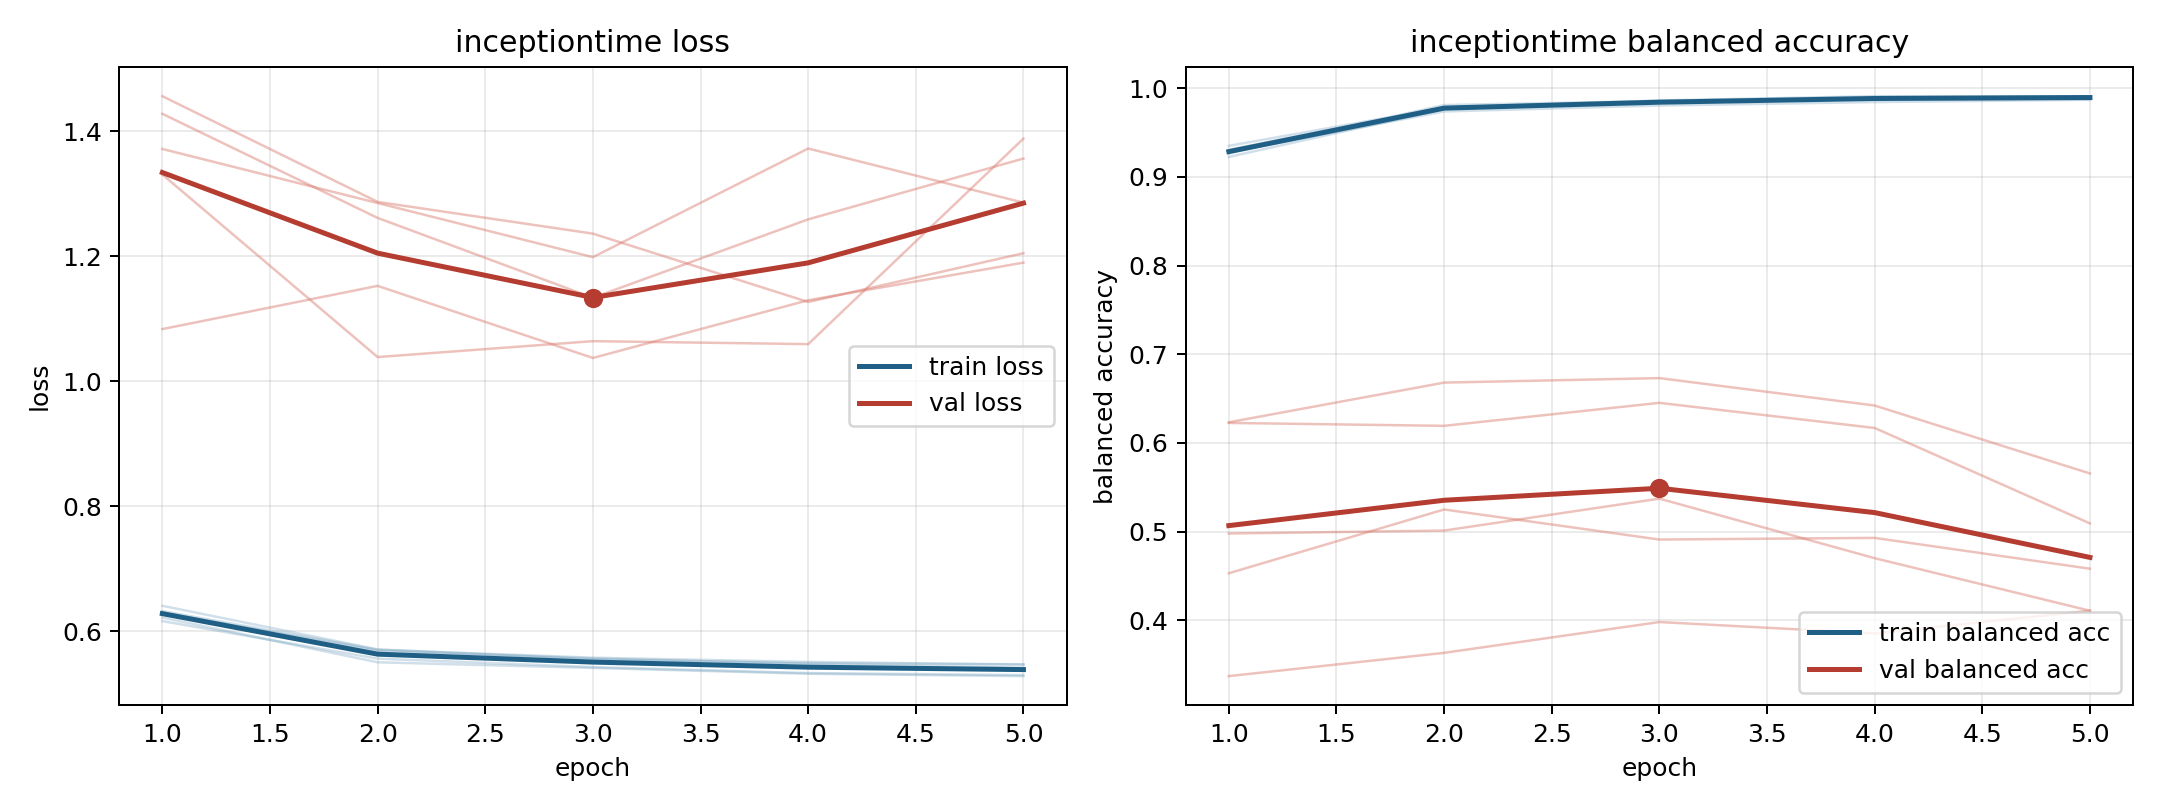

The file beside this chart, header and first rows:
model, fold, epoch, train_loss, train_balanced_accuracy, val_loss, val_balanced_accuracy
inceptiontime, 1, 1, 0.6407, 0.9226, 1.084, 0.6226
inceptiontime, 1, 2, 0.5708, 0.9765, 1.153, 0.6193
inceptiontime, 1, 3, 0.5551, 0.9843, 1.037, 0.6452
inceptiontime, 1, 4, 0.5488, 0.9882, 1.13, 0.6169
inceptiontime, 1, 5, 0.547, 0.9882, 1.19, 0.5093
inceptiontime, 2, 1, 0.6219, 0.9266, 1.372, 0.337
inceptiontime, 2, 2, 0.5503, 0.9811, 1.285, 0.3633
inceptiontime, 2, 3, 0.5412, 0.9857, 1.199, 0.398
inceptiontime, 2, 4, 0.5319, 0.9901, 1.373, 0.3852
inceptiontime, 2, 5, 0.5281, 0.9908, 1.286, 0.4108
inceptiontime, 3, 1, 0.6162, 0.9351, 1.331, 0.6233
inceptiontime, 3, 2, 0.5561, 0.9783, 1.039, 0.668
inceptiontime, 3, 3, 0.5426, 0.9862, 1.064, 0.6731
inceptiontime, 3, 4, 0.533, 0.9911, 1.06, 0.6422
inceptiontime, 3, 5, 0.5297, 0.9907, 1.389, 0.5656
inceptiontime, 4, 1, 0.6321, 0.9279, 1.456, 0.4531
inceptiontime, 4, 2, 0.5704, 0.9738, 1.287, 0.525
inceptiontime, 4, 3, 0.5576, 0.9805, 1.236, 0.4911
inceptiontime, 4, 4, 0.5508, 0.9844, 1.127, 0.4929
inceptiontime, 4, 5, 0.5465, 0.987, 1.205, 0.4582
inceptiontime, 5, 1, 0.6298, 0.9307, 1.428, 0.4978
inceptiontime, 5, 2, 0.5688, 0.9783, 1.262, 0.5012
inceptiontime, 5, 3, 0.5563, 0.9847, 1.134, 0.5372
inceptiontime, 5, 4, 0.5476, 0.9884, 1.259, 0.47
inceptiontime, 5, 5, 0.5415, 0.991, 1.357, 0.4108
